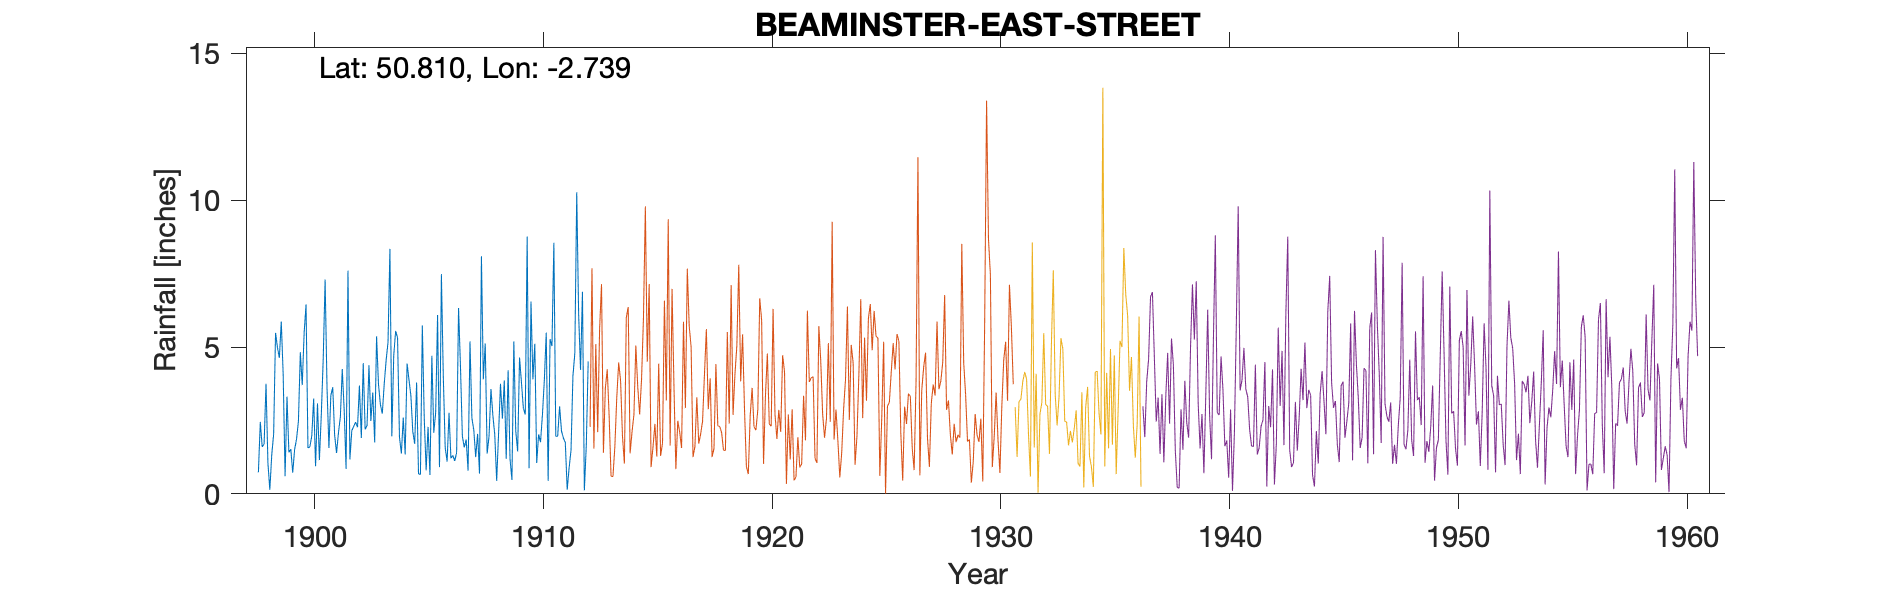

The data file committed next to this chart (first rows):
BEAMINSTER-EAST-STREET (FLEET STREET), , , , , , , , , , , , , , , , , , , , , , , 
Grid ref, ST480014, Long, -2.739, Lat, 50.81, Elevation, 200, ft, , , , , , , , , , , , , , , 
Station no, 1605, , , , , , , , , , , , , , , , , , , , , , 
, 1890, 1891, 1892, 1893, 1894, 1895, 1896, 1897, 1898, 1899, 1900, 1901, 1902, 1903, 1904, 1905, 1906, 1907, 1908, 1909, 1910, 1911, 1912
January, , , , , , , , , 0.73, 5.87, 5.48, 3.61, 1.17, 3.45, 5.55, 0.68, 7.48, 1.58, 1.37, 1.19, 3.9, 1.96, 6.1
February, , , , , , , , , 2.45, 4.07, 6.45, 1.56, 2.15, 1.75, 5.31, 0.66, 4, 1.85, 1.96, 0.47, 5.11, 1.96, 4.22
March, , , , , , , , , 1.6, 0.6, 1.56, 3.35, 2.3, 5.36, 1.94, 5.73, 1.57, 0.79, 3.57, 5.19, 1.05, 2.98, 6.88
April, , , , , , , , , 1.7, 3.31, 1.6, 3.63, 2.44, 3.73, 1.37, 2.58, 1.1, 5.19, 2.67, 2.15, 2.02, 2.14, 0.12
May, , , , , , , , , 3.75, 1.41, 1.97, 2, 2.27, 3.04, 2.6, 0.8, 2.76, 2.58, 2.01, 1.44, 1.76, 1.9, 1.63
June, , , , , , , , , 1.05, 1.52, 3.24, 1.39, 3.69, 2.73, 1.34, 2.28, 1.21, 2.17, 0.44, 4.64, 2.69, 1.75, 4.51
July, , , , , , , , , 0.14, 0.72, 0.94, 2.08, 1.9, 3.73, 4.44, 0.64, 1.31, 1.25, 2.06, 3.79, 3.87, 0.14, 
August, , , , , , , , , 1.32, 1.51, 3.08, 2.62, 4.45, 4.54, 3.88, 4.7, 1.12, 2.04, 3.75, 2.91, 5.49, 0.88, 
September, , , , , , , , , 2.03, 1.86, 1.15, 4.25, 2.19, 5.16, 3.34, 2.08, 1.41, 0.69, 2.56, 2.7, 0.44, 1.48, 
October, , , , , , , , , 5.48, 2.47, 2.69, 2.86, 2.33, 8.34, 2.12, 2.77, 6.33, 8.09, 3.86, 8.76, 5.27, 4.01, 
November, , , , , , , , , 4.98, 4.82, 4.58, 0.85, 4.38, 1.96, 1.7, 6.09, 4.36, 3.9, 1.19, 0.87, 5.03, 4.79, 
December, , , , , , , , , 4.63, 3.7, 7.3, 7.6, 2.48, 4.71, 3.79, 0.91, 1.96, 5.12, 4.21, 6.55, 8.55, 10.27, 
Total, , , , , , , , , 29.86, 31.86, 40.04, 35.8, 31.75, 48.5, 37.38, 29.92, 34.61, 35.25, 29.65, 40.66, 45.18, 34.26, 
